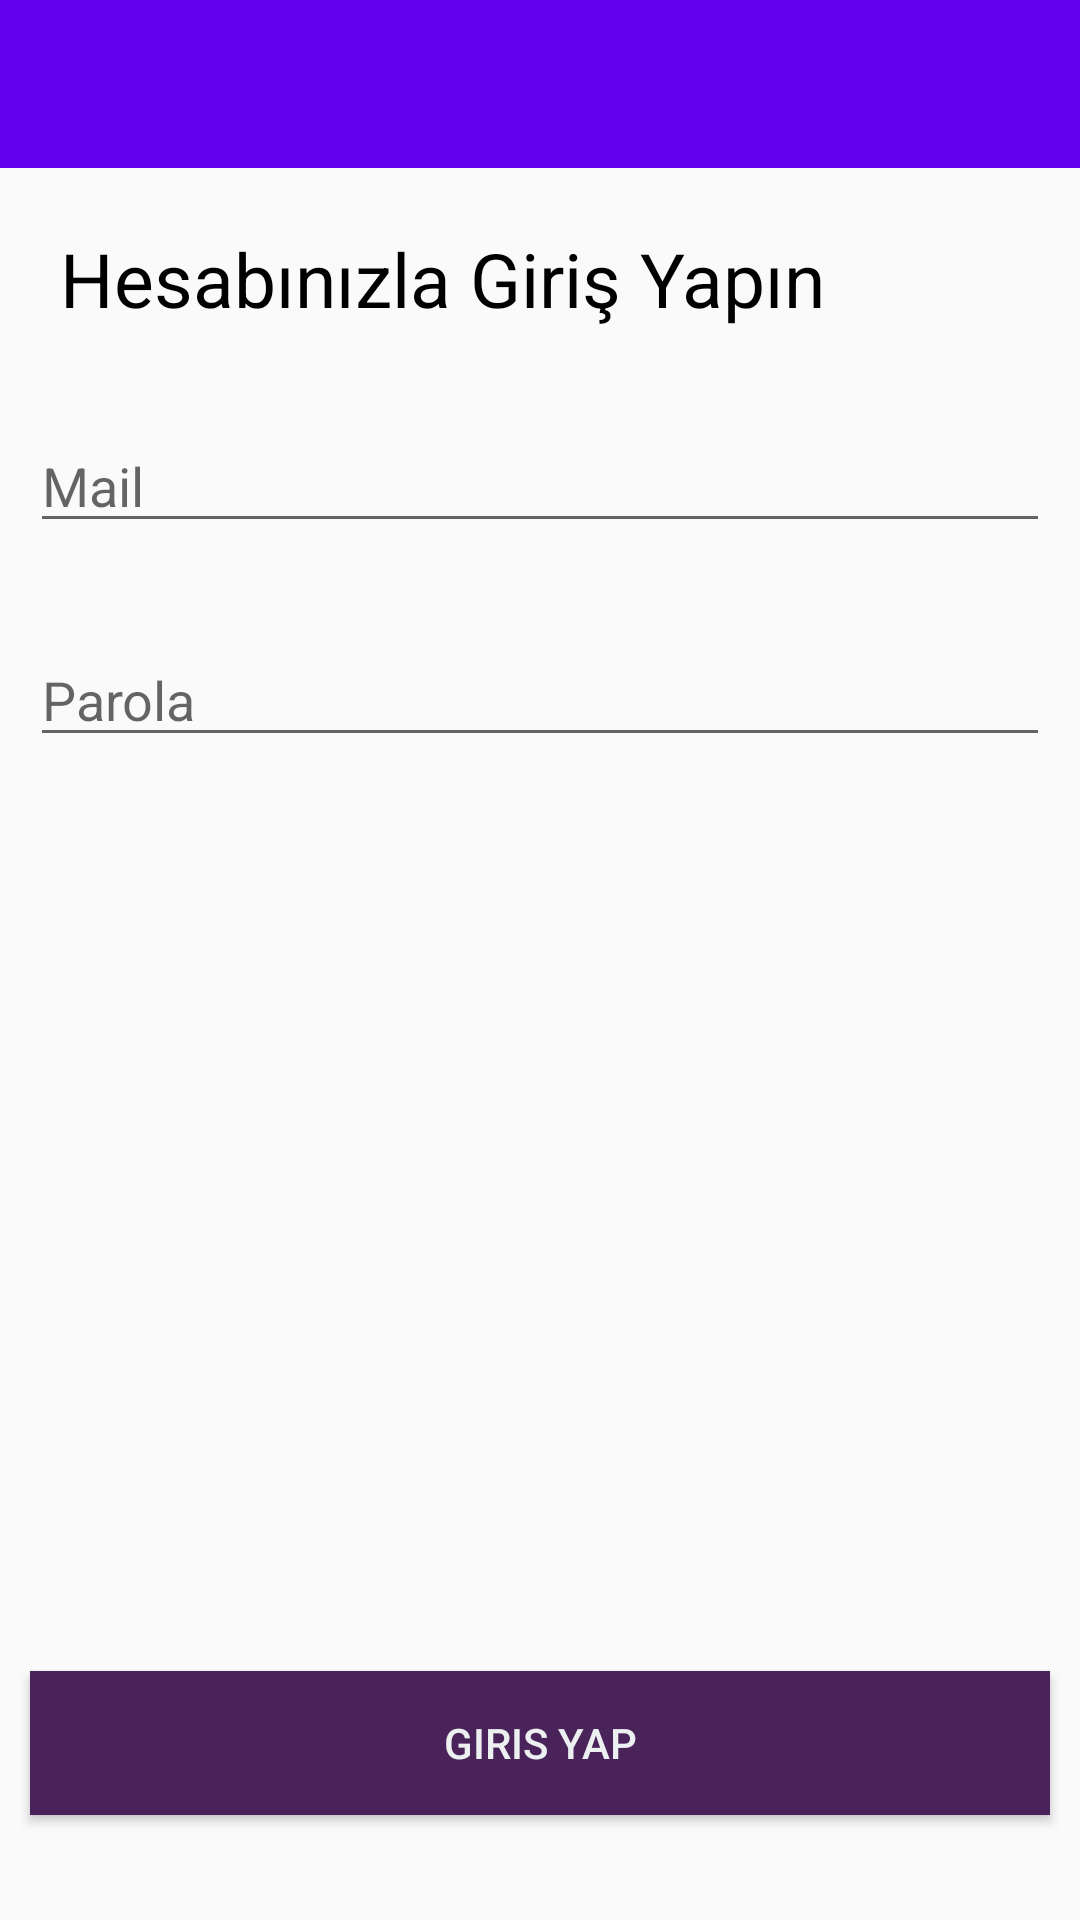

Android layout source for this screen:
<!-- AndroidManifest.xml: application theme AppTheme -->
<!-- res/layout/activity_giris.xml -->
<?xml version="1.0" encoding="utf-8"?>
<RelativeLayout
        xmlns:android="http://schemas.android.com/apk/res/android"
        xmlns:tools="http://schemas.android.com/tools"
        xmlns:app="http://schemas.android.com/apk/res-auto"
        android:layout_width="match_parent"
        android:layout_height="match_parent"
>

    <include layout="@layout/action_bar" android:id="@+id/action_barGiris"/>
    <TextView
            android:id="@+id/lblInfo"
            android:layout_width="wrap_content"
            android:layout_height="wrap_content"
            android:text="@string/giris_yap"
            android:textSize="25sp"
            android:textColor="@android:color/black"
            android:layout_below="@id/action_barGiris"
            android:layout_marginTop="20dp"
            android:layout_marginStart="20dp"
    />
    <EditText
            android:id="@+id/txtMailGiris"
            android:layout_width="match_parent"
            android:layout_height="wrap_content"
            android:layout_below="@+id/lblInfo"
            android:layout_marginTop="30dp"
            android:layout_marginStart="10dp"
            android:layout_marginEnd="10dp"
            android:hint="@string/mail"
            android:inputType="textEmailAddress"
    />
    <EditText
            android:id="@+id/txtParolaGiris"
            android:layout_width="match_parent"
            android:layout_height="wrap_content"
            android:layout_below="@+id/txtMailGiris"
            android:layout_marginTop="30dp"
            android:layout_marginStart="10dp"
            android:layout_marginEnd="10dp"
            android:hint="@string/parola"
            android:inputType="textPassword"
    />
    <Button
            android:id="@+id/btnGirisYap"
            android:layout_width="match_parent"
            android:layout_height="wrap_content"
            android:layout_alignParentBottom="true"
            android:background="#4A235A"
            android:layout_marginBottom="35dp"
            android:layout_marginStart="10dp"
            android:layout_marginEnd="10dp"
            android:text="@string/giris_yapin"
            android:textColor="#ECF0F1"
    />

</RelativeLayout>
<!-- res/layout/action_bar.xml (included above) -->
<?xml version="1.0" encoding="utf-8"?>
<androidx.appcompat.widget.Toolbar
        android:id="@+id/pnlActionbar"
        xmlns:android="http://schemas.android.com/apk/res/android"
        android:layout_width="match_parent"
        android:layout_height="wrap_content"
        android:background="@color/colorPrimary"
        android:theme="@style/ThemeOverlay.AppCompat.Dark.ActionBar"
>

</androidx.appcompat.widget.Toolbar>
<!-- resources referenced by this layout -->
<resources>
  <string name="giris_yap">Hesabınızla Giriş Yapın</string>
  <string name="giris_yapin">Giris Yap</string>
  <string name="mail">Mail</string>
  <string name="parola">Parola</string>
  <style name="AppTheme" parent="Theme.AppCompat.Light.NoActionBar">
          
          <item name="colorPrimary">@color/colorPrimary</item>
          <item name="colorPrimaryDark">@color/colorPrimaryDark</item>
          <item name="colorAccent">@color/colorAccent</item>
      </style>
  <!-- not gathered from this repository: default colours our renderer supplied (Android Studio template values) -->
  <color name="colorPrimary">#FF6200EE</color>
  <color name="colorPrimaryDark">#FF3700B3</color>
  <color name="colorAccent">#FF03DAC5</color>
</resources>
